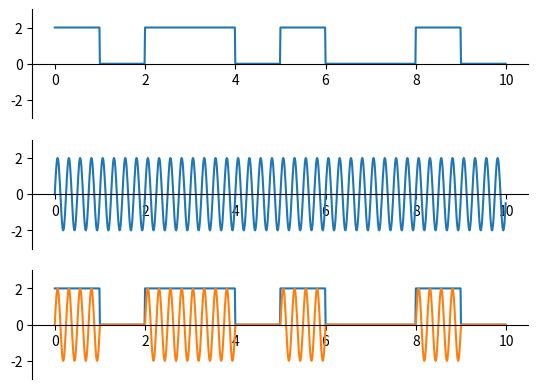

The matplotlib source for this figure:
import numpy as np
import matplotlib.pyplot as plt
import matplotlib.animation as animation
from scipy import signal
import random

freq = 1
amp = 1
carry_freq = 0.2
carry_amp = 1
x = np.arange(0, 10, 0.01)

#аналоговый сигнал
y_signal = np.sin(x*freq) *amp +1
#дискретный сигнал
'''y_signal = signal.square(1 *np.pi *x) + 1
y_signal[300:400] = 2
y_signal[400:] = signal.square(1 *np.pi *x[400:] +np.pi) +1
y_signal[700:800] = 0
y_signal[800:] = signal.square(1 *np.pi *x[800:]) +1'''
y_signal = signal.square(1 *np.pi *x) + 1
y_signal[300:] = 2
y_signal[400:] = signal.square(1 *np.pi *x[400:] +np.pi) +1
y_signal[700:] = 0
y_signal[800:] = signal.square(1 *np.pi *x[800:]) +1

y_carry = 2*np.sin(8*np.pi*x)


fig = plt.figure()
ax = fig.add_subplot(311)
ax2 = fig.add_subplot(312)
ax3 = fig.add_subplot(313)
ax.set_ylim(-3, 3)
ax.spines['bottom'].set_position('center')
ax.spines['top'].set_visible(False)
ax.spines['right'].set_visible(False)
ax2.set_ylim(-3, 3)
ax2.spines['bottom'].set_position('center')
ax2.spines['top'].set_visible(False)
ax2.spines['right'].set_visible(False)
ax3.set_ylim(-3, 3)
ax3.spines['bottom'].set_position('center')
ax3.spines['top'].set_visible(False)
ax3.spines['right'].set_visible(False)

line, = ax.plot(x, y_signal)
line1, = ax2.plot(x, y_carry)
line2, = ax3.plot(x, y_signal)

line3, = ax3.plot(x, y_carry*y_signal/2)


plt.show()